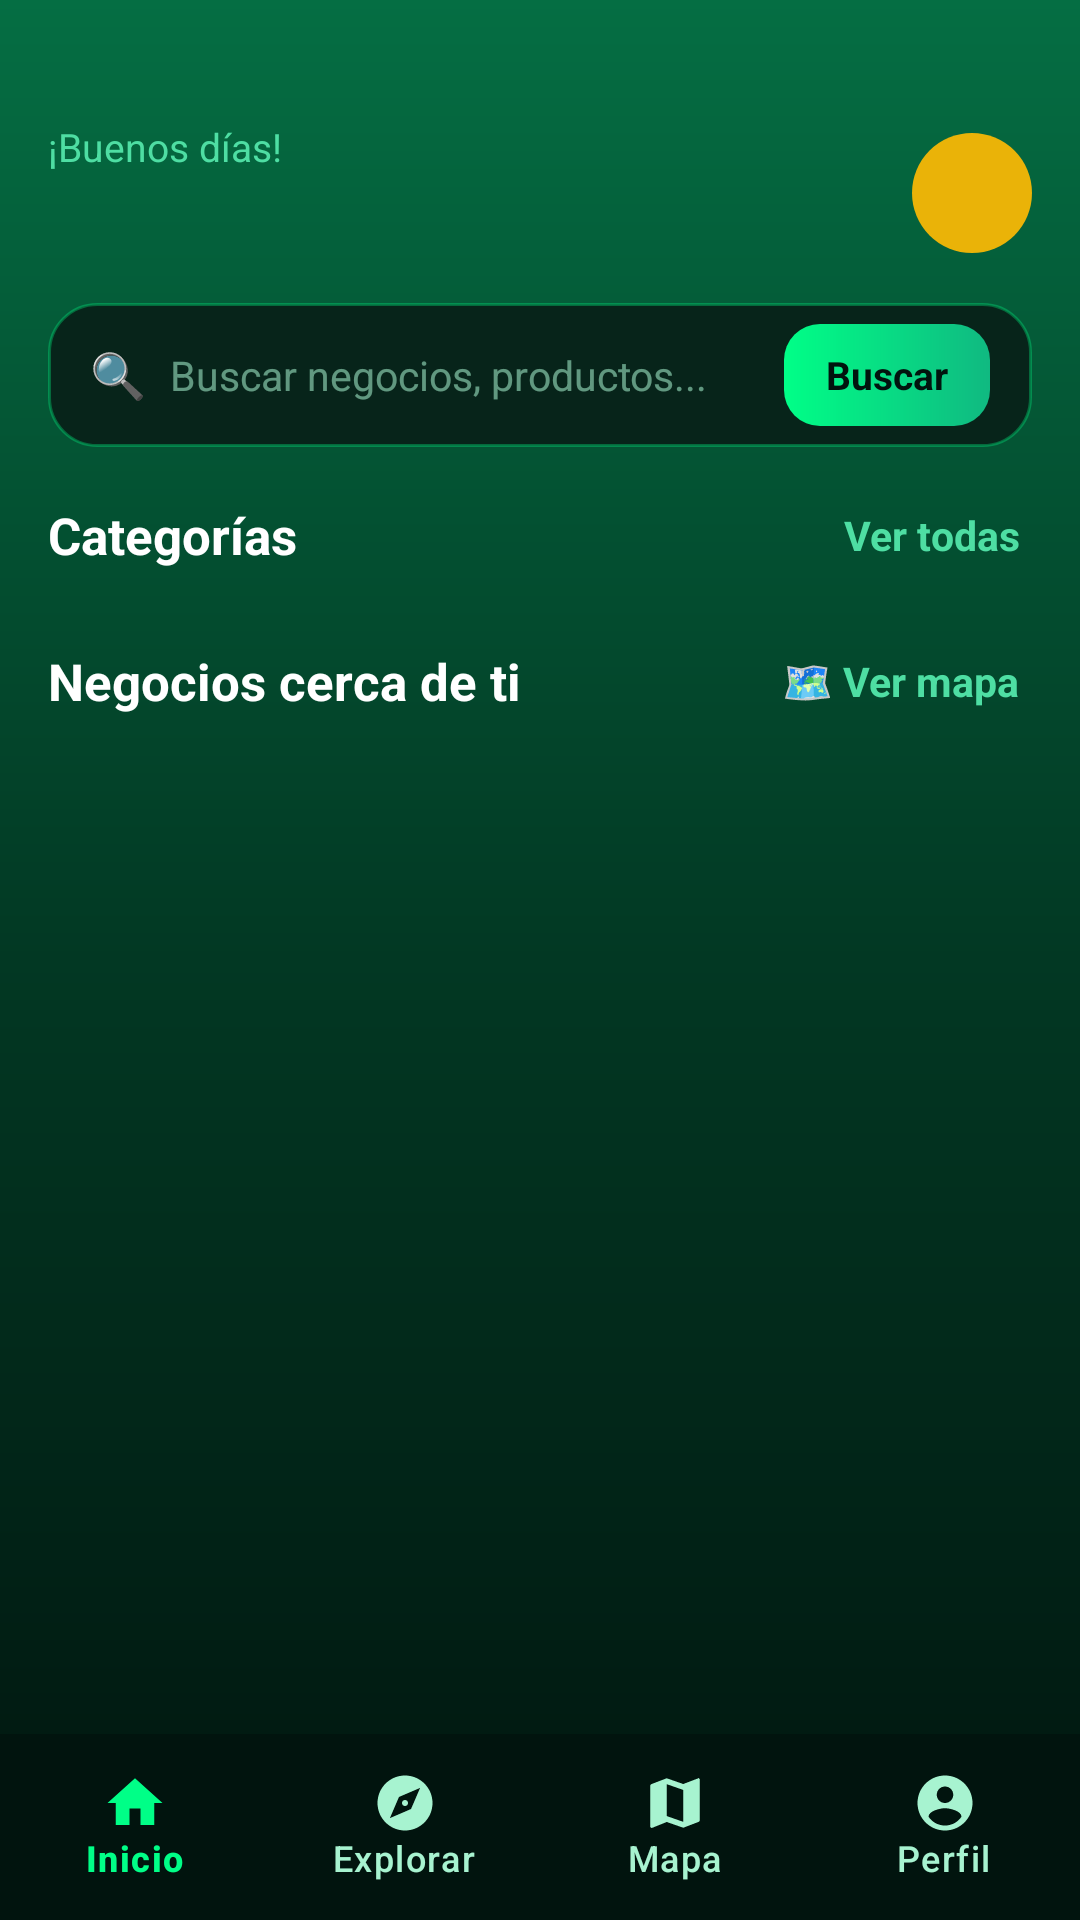

Produce the Android XML layout that renders to this screen, including the resource entries it uses.
<!-- AndroidManifest.xml: application theme Theme.PorAqui -->
<!-- res/layout/activity_main.xml -->
<?xml version="1.0" encoding="utf-8"?>
<androidx.constraintlayout.widget.ConstraintLayout xmlns:android="http://schemas.android.com/apk/res/android"
    xmlns:app="http://schemas.android.com/apk/res-auto"
    xmlns:tools="http://schemas.android.com/tools"
    android:id="@+id/main"
    android:layout_width="match_parent"
    android:layout_height="match_parent"
    android:background="@drawable/bg_stitch_splash_gradient"
    tools:context=".MainActivity">

    
    <androidx.core.widget.NestedScrollView
        android:id="@+id/nested_scroll_view"
        android:layout_width="0dp"
        android:layout_height="0dp"
        android:clipToPadding="false"
        android:fillViewport="true"
        android:paddingBottom="80dp"
        app:layout_constraintBottom_toBottomOf="parent"
        app:layout_constraintEnd_toEndOf="parent"
        app:layout_constraintStart_toStartOf="parent"
        app:layout_constraintTop_toTopOf="parent">

        <LinearLayout
            android:layout_width="match_parent"
            android:layout_height="wrap_content"
            android:orientation="vertical"
            android:paddingHorizontal="16dp"
            android:paddingTop="36dp"
            android:paddingBottom="16dp">

            
            <RelativeLayout
                android:id="@+id/rl_header"
                android:layout_width="match_parent"
                android:layout_height="wrap_content"
                android:paddingBottom="8dp">

                <LinearLayout
                    android:layout_width="wrap_content"
                    android:layout_height="wrap_content"
                    android:layout_alignParentStart="true"
                    android:layout_centerVertical="true"
                    android:orientation="vertical">

                    <TextView
                        android:id="@+id/tv_greeting"
                        android:layout_width="wrap_content"
                        android:layout_height="wrap_content"
                        android:text="¡Buenos días!"
                        android:textColor="@color/stitch_emerald_bright"
                        android:textSize="13sp" />

                    <TextView
                        android:id="@+id/tv_user_name"
                        android:layout_width="wrap_content"
                        android:layout_height="wrap_content"
                        android:layout_marginTop="2dp"
                        android:textColor="@color/white"
                        android:textSize="22sp"
                        android:textStyle="bold"
                        tools:text="Cottojonatan 👋" />
                </LinearLayout>

                
                <TextView
                    android:id="@+id/tv_avatar"
                    android:layout_width="40dp"
                    android:layout_height="40dp"
                    android:layout_alignParentEnd="true"
                    android:layout_centerVertical="true"
                    android:background="@drawable/bg_avatar_circle"
                    android:gravity="center"
                    android:textColor="@color/white"
                    android:textSize="17sp"
                    android:textStyle="bold"
                    tools:text="C" />

            </RelativeLayout>

            
            <LinearLayout
                android:id="@+id/ll_search_container"
                android:layout_width="match_parent"
                android:layout_height="48dp"
                android:layout_marginTop="8dp"
                android:background="@drawable/bg_dark_search_field"
                android:gravity="center_vertical"
                android:orientation="horizontal"
                android:paddingHorizontal="14dp">

                <TextView
                    android:layout_width="wrap_content"
                    android:layout_height="wrap_content"
                    android:text="🔍"
                    android:textSize="15sp" />

                <EditText
                    android:id="@+id/et_search"
                    android:layout_width="0dp"
                    android:layout_height="match_parent"
                    android:layout_marginStart="8dp"
                    android:layout_weight="1"
                    android:background="@null"
                    android:hint="Buscar negocios, productos..."
                    android:importantForAutofill="no"
                    android:inputType="text"
                    android:textColor="@color/white"
                    android:textColorHint="#90A7F3D0"
                    android:textSize="13.5sp" />

                <TextView
                    android:id="@+id/btn_search"
                    android:layout_width="wrap_content"
                    android:layout_height="34dp"
                    android:background="@drawable/bg_btn_search_emerald"
                    android:clickable="true"
                    android:focusable="true"
                    android:gravity="center"
                    android:paddingHorizontal="14dp"
                    android:text="Buscar"
                    android:textColor="#01140E"
                    android:textSize="13sp"
                    android:textStyle="bold" />

            </LinearLayout>

            
            <RelativeLayout
                android:layout_width="match_parent"
                android:layout_height="wrap_content"
                android:layout_marginTop="16dp"
                android:layout_marginBottom="6dp">

                <TextView
                    android:layout_width="wrap_content"
                    android:layout_height="wrap_content"
                    android:layout_alignParentStart="true"
                    android:layout_centerVertical="true"
                    android:text="Categorías"
                    android:textColor="@color/white"
                    android:textSize="17sp"
                    android:textStyle="bold" />

                <TextView
                    android:id="@+id/tv_categories_all"
                    android:layout_width="wrap_content"
                    android:layout_height="wrap_content"
                    android:layout_alignParentEnd="true"
                    android:layout_centerVertical="true"
                    android:background="?attr/selectableItemBackgroundBorderless"
                    android:clickable="true"
                    android:focusable="true"
                    android:padding="4dp"
                    android:text="Ver todas"
                    android:textColor="@color/stitch_emerald_bright"
                    android:textSize="13.5sp"
                    android:textStyle="bold" />

            </RelativeLayout>

            
            <androidx.recyclerview.widget.RecyclerView
                android:id="@+id/rv_categories"
                android:layout_width="match_parent"
                android:layout_height="wrap_content"
                android:nestedScrollingEnabled="false"
                tools:itemCount="8"
                tools:layoutManager="androidx.recyclerview.widget.GridLayoutManager"
                tools:spanCount="4" />

            
            <RelativeLayout
                android:layout_width="match_parent"
                android:layout_height="wrap_content"
                android:layout_marginTop="16dp"
                android:layout_marginBottom="8dp">

                <TextView
                    android:layout_width="wrap_content"
                    android:layout_height="wrap_content"
                    android:layout_alignParentStart="true"
                    android:layout_centerVertical="true"
                    android:text="Negocios cerca de ti"
                    android:textColor="@color/white"
                    android:textSize="17sp"
                    android:textStyle="bold" />

                <TextView
                    android:id="@+id/tv_see_map"
                    android:layout_width="wrap_content"
                    android:layout_height="wrap_content"
                    android:layout_alignParentEnd="true"
                    android:layout_centerVertical="true"
                    android:background="?attr/selectableItemBackgroundBorderless"
                    android:clickable="true"
                    android:focusable="true"
                    android:padding="4dp"
                    android:text="🗺️ Ver mapa"
                    android:textColor="@color/stitch_emerald_bright"
                    android:textSize="13.5sp"
                    android:textStyle="bold" />

            </RelativeLayout>

            
            <androidx.recyclerview.widget.RecyclerView
                android:id="@+id/rv_businesses"
                android:layout_width="match_parent"
                android:layout_height="wrap_content"
                android:nestedScrollingEnabled="false"
                tools:itemCount="3"
                tools:listitem="@layout/item_business" />

        </LinearLayout>

    </androidx.core.widget.NestedScrollView>

    
    <com.google.android.material.bottomnavigation.BottomNavigationView
        android:id="@+id/bottom_navigation"
        android:layout_width="0dp"
        android:layout_height="wrap_content"
        android:minHeight="62dp"
        android:background="#01140E"
        app:elevation="12dp"
        app:itemIconSize="22dp"
        app:itemIconTint="@color/bottom_nav_dark_selector"
        app:itemRippleColor="@null"
        app:itemTextColor="@color/bottom_nav_dark_selector"
        app:labelVisibilityMode="labeled"
        app:layout_constraintBottom_toBottomOf="parent"
        app:layout_constraintEnd_toEndOf="parent"
        app:layout_constraintStart_toStartOf="parent"
        app:menu="@menu/bottom_nav_menu" />

</androidx.constraintlayout.widget.ConstraintLayout>
<!-- res/layout/item_business.xml (included above) -->
<?xml version="1.0" encoding="utf-8"?>
<LinearLayout xmlns:android="http://schemas.android.com/apk/res/android"
    xmlns:tools="http://schemas.android.com/tools"
    android:layout_width="match_parent"
    android:layout_height="wrap_content"
    android:layout_marginBottom="8dp"
    android:background="@drawable/bg_dark_card"
    android:clickable="true"
    android:elevation="1dp"
    android:focusable="true"
    android:foreground="?attr/selectableItemBackground"
    android:gravity="center_vertical"
    android:orientation="horizontal"
    android:padding="10dp">

    
    <FrameLayout
        android:id="@+id/fl_icon_container"
        android:layout_width="48dp"
        android:layout_height="48dp"
        android:background="@drawable/bg_card_category">

        <TextView
            android:id="@+id/tv_business_icon"
            android:layout_width="wrap_content"
            android:layout_height="wrap_content"
            android:layout_gravity="center"
            android:textSize="22sp"
            tools:text="☕" />
    </FrameLayout>

    
    <LinearLayout
        android:layout_width="0dp"
        android:layout_height="wrap_content"
        android:layout_marginStart="12dp"
        android:layout_weight="1"
        android:orientation="vertical">

        
        <TextView
            android:id="@+id/tv_business_name"
            android:layout_width="wrap_content"
            android:layout_height="wrap_content"
            android:ellipsize="end"
            android:maxLines="1"
            android:textColor="@color/white"
            android:textSize="15sp"
            android:textStyle="bold"
            tools:text="Cafetería La Esquina" />

        
        <TextView
            android:id="@+id/tv_business_rating_category"
            android:layout_width="wrap_content"
            android:layout_height="wrap_content"
            android:layout_marginTop="2dp"
            android:ellipsize="end"
            android:maxLines="1"
            android:textColor="#A7F3D0"
            android:textSize="12sp"
            tools:text="★ 4.8 · Cafeterías" />

        
        <TextView
            android:id="@+id/tv_business_location"
            android:layout_width="wrap_content"
            android:layout_height="wrap_content"
            android:layout_marginTop="2dp"
            android:ellipsize="end"
            android:maxLines="1"
            android:textColor="#B3A7F3D0"
            android:textSize="11sp"
            tools:text="📍 850 m · Centro de Sonsonate" />

    </LinearLayout>

    
    <LinearLayout
        android:layout_width="wrap_content"
        android:layout_height="wrap_content"
        android:gravity="center_vertical"
        android:orientation="horizontal">

        <TextView
            android:id="@+id/tv_business_status"
            android:layout_width="wrap_content"
            android:layout_height="wrap_content"
            android:textSize="12sp"
            android:textStyle="bold"
            tools:text="• Abierto"
            tools:textColor="#00FF87" />

        <TextView
            android:layout_width="wrap_content"
            android:layout_height="wrap_content"
            android:layout_marginStart="6dp"
            android:text="›"
            android:textColor="#A7F3D0"
            android:textSize="16sp"
            android:textStyle="bold" />

    </LinearLayout>

</LinearLayout>
<!-- resources referenced by this layout -->
<resources>
  <color name="stitch_emerald_bright">#4EDEA3</color>
  <color name="white">#FFFFFFFF</color>
  <!-- drawable bg_avatar_circle (drawable) -->
  <?xml version="1.0" encoding="utf-8"?>
  <shape xmlns:android="http://schemas.android.com/apk/res/android"
      android:shape="oval">
      <solid android:color="#EAB308" />
  </shape>
  <!-- drawable bg_btn_search_emerald (drawable) -->
  <?xml version="1.0" encoding="utf-8"?>
  <ripple xmlns:android="http://schemas.android.com/apk/res/android"
      android:color="#33FFFFFF">
      <item>
          <shape android:shape="rectangle">
              <corners android:radius="12dp" />
              <gradient
                  android:angle="0"
                  android:endColor="#10B981"
                  android:startColor="#00FF87"
                  android:type="linear" />
          </shape>
      </item>
  </ripple>
  <!-- drawable bg_dark_card (drawable) -->
  <?xml version="1.0" encoding="utf-8"?>
  <shape xmlns:android="http://schemas.android.com/apk/res/android"
      android:shape="rectangle">
      <corners android:radius="14dp" />
      <solid android:color="#07241A" />
      <stroke
          android:width="1dp"
          android:color="#4010B981" />
  </shape>
  <!-- drawable bg_dark_search_field (drawable) -->
  <?xml version="1.0" encoding="utf-8"?>
  <shape xmlns:android="http://schemas.android.com/apk/res/android"
      android:shape="rectangle">
      <corners android:radius="16dp" />
      <solid android:color="#07241A" />
      <stroke
          android:width="1dp"
          android:color="#5000FF87" />
  </shape>
  <!-- drawable bg_stitch_splash_gradient (drawable) -->
  <?xml version="1.0" encoding="utf-8"?>
  <shape xmlns:android="http://schemas.android.com/apk/res/android"
      android:shape="rectangle">
      <gradient
          android:angle="270"
          android:centerColor="#023823"
          android:endColor="#01140E"
          android:startColor="#056E43"
          android:type="linear" />
  </shape>
  <style name="Theme.PorAqui" parent="Base.Theme.PorAqui" />
  <style name="Base.Theme.PorAqui" parent="Theme.Material3.DayNight.NoActionBar">
          
          
      </style>
</resources>
